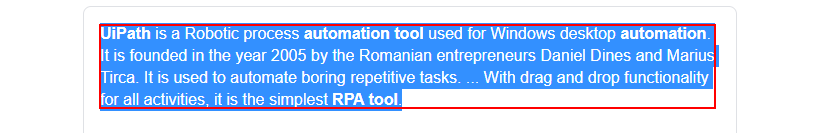
Task: Bot for web scrapping. 
Workflow: WebScrapping

Step 1: get-text from the element
